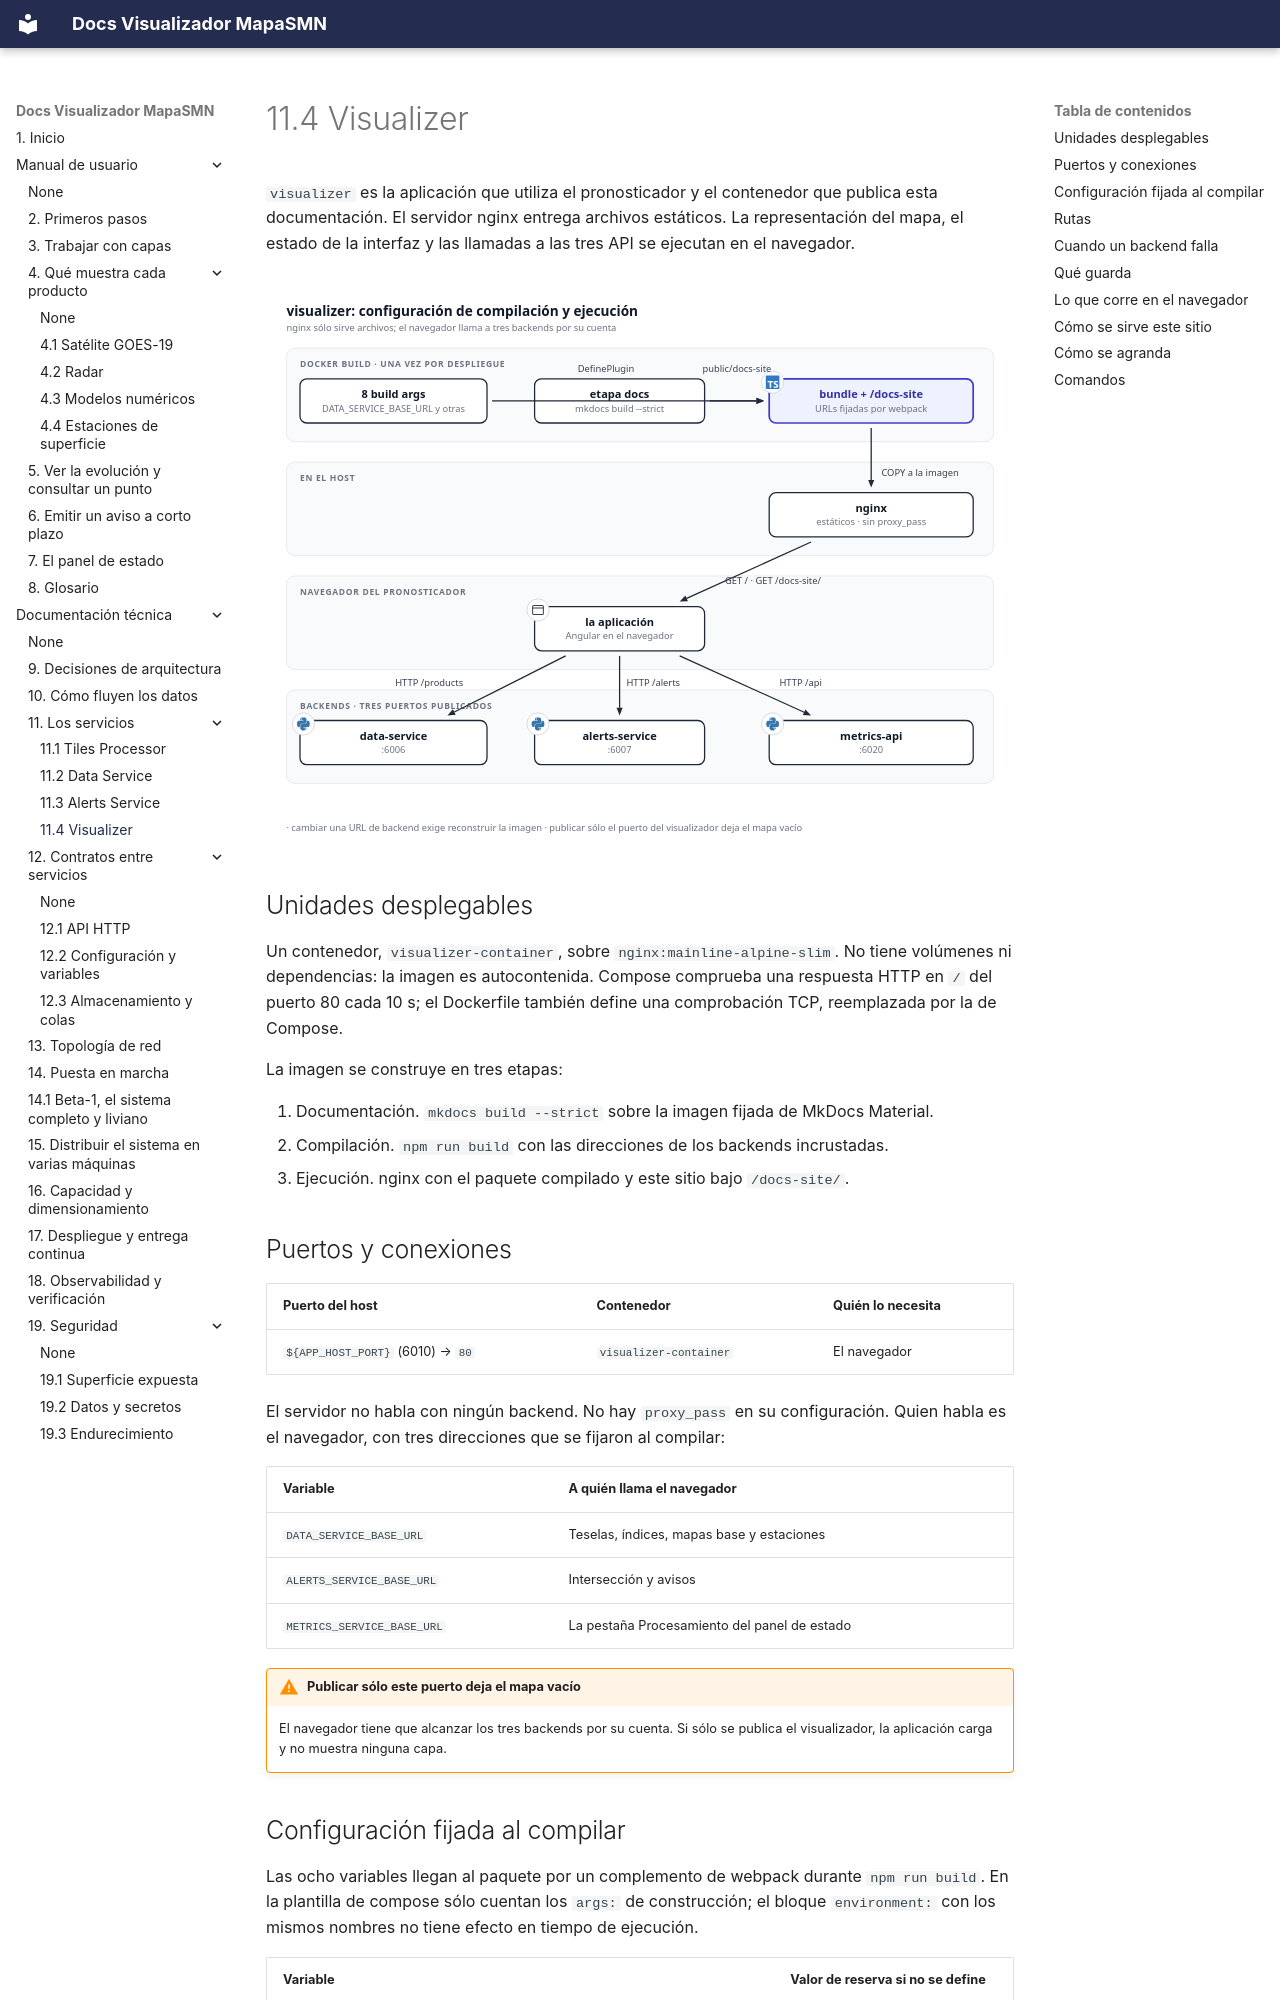

repository: fiuba-tp-g153-smn/visualizer · page: tecnica/servicios/visualizer/index.html · generator: mkdocs

---
title: 11.4 Visualizer
---

# 11.4 Visualizer

`visualizer` es la aplicación que utiliza el pronosticador y el contenedor que publica esta
documentación. El servidor nginx entrega archivos estáticos. La representación del mapa, el estado
de la interfaz y las llamadas a las tres API se ejecutan en el navegador.

![Se hornea al compilar, corre en el navegador](../../imgs/diagrams/visualizer-build-runtime.svg){ .diagram loading=lazy }

## Unidades desplegables

Un contenedor, `visualizer-container`, sobre `nginx:mainline-alpine-slim`. No tiene volúmenes ni
dependencias: la imagen es autocontenida. Compose comprueba una respuesta HTTP en `/` del puerto 80 cada 10 s; el Dockerfile
también define una comprobación TCP, reemplazada por la de Compose.

La imagen se construye en tres etapas:

1. Documentación. `mkdocs build --strict` sobre la imagen fijada de MkDocs Material.
2. Compilación. `npm run build` con las direcciones de los backends incrustadas.
3. Ejecución. nginx con el paquete compilado y este sitio bajo `/docs-site/`.

## Puertos y conexiones

| Puerto del host | Contenedor | Quién lo necesita |
|---|---|---|
| `${APP_HOST_PORT}` (6010) → `80` | `visualizer-container` | El navegador |

El servidor no habla con ningún backend. No hay `proxy_pass` en su configuración. Quien habla es
el navegador, con tres direcciones que se fijaron al compilar:

| Variable | A quién llama el navegador |
|---|---|
| `DATA_SERVICE_BASE_URL` | Teselas, índices, mapas base y estaciones |
| `ALERTS_SERVICE_BASE_URL` | Intersección y avisos |
| `METRICS_SERVICE_BASE_URL` | La pestaña Procesamiento del panel de estado |

!!! warning "Publicar sólo este puerto deja el mapa vacío"
    El navegador tiene que alcanzar los tres backends por su cuenta. Si sólo se publica el
    visualizador, la aplicación carga y no muestra ninguna capa.
